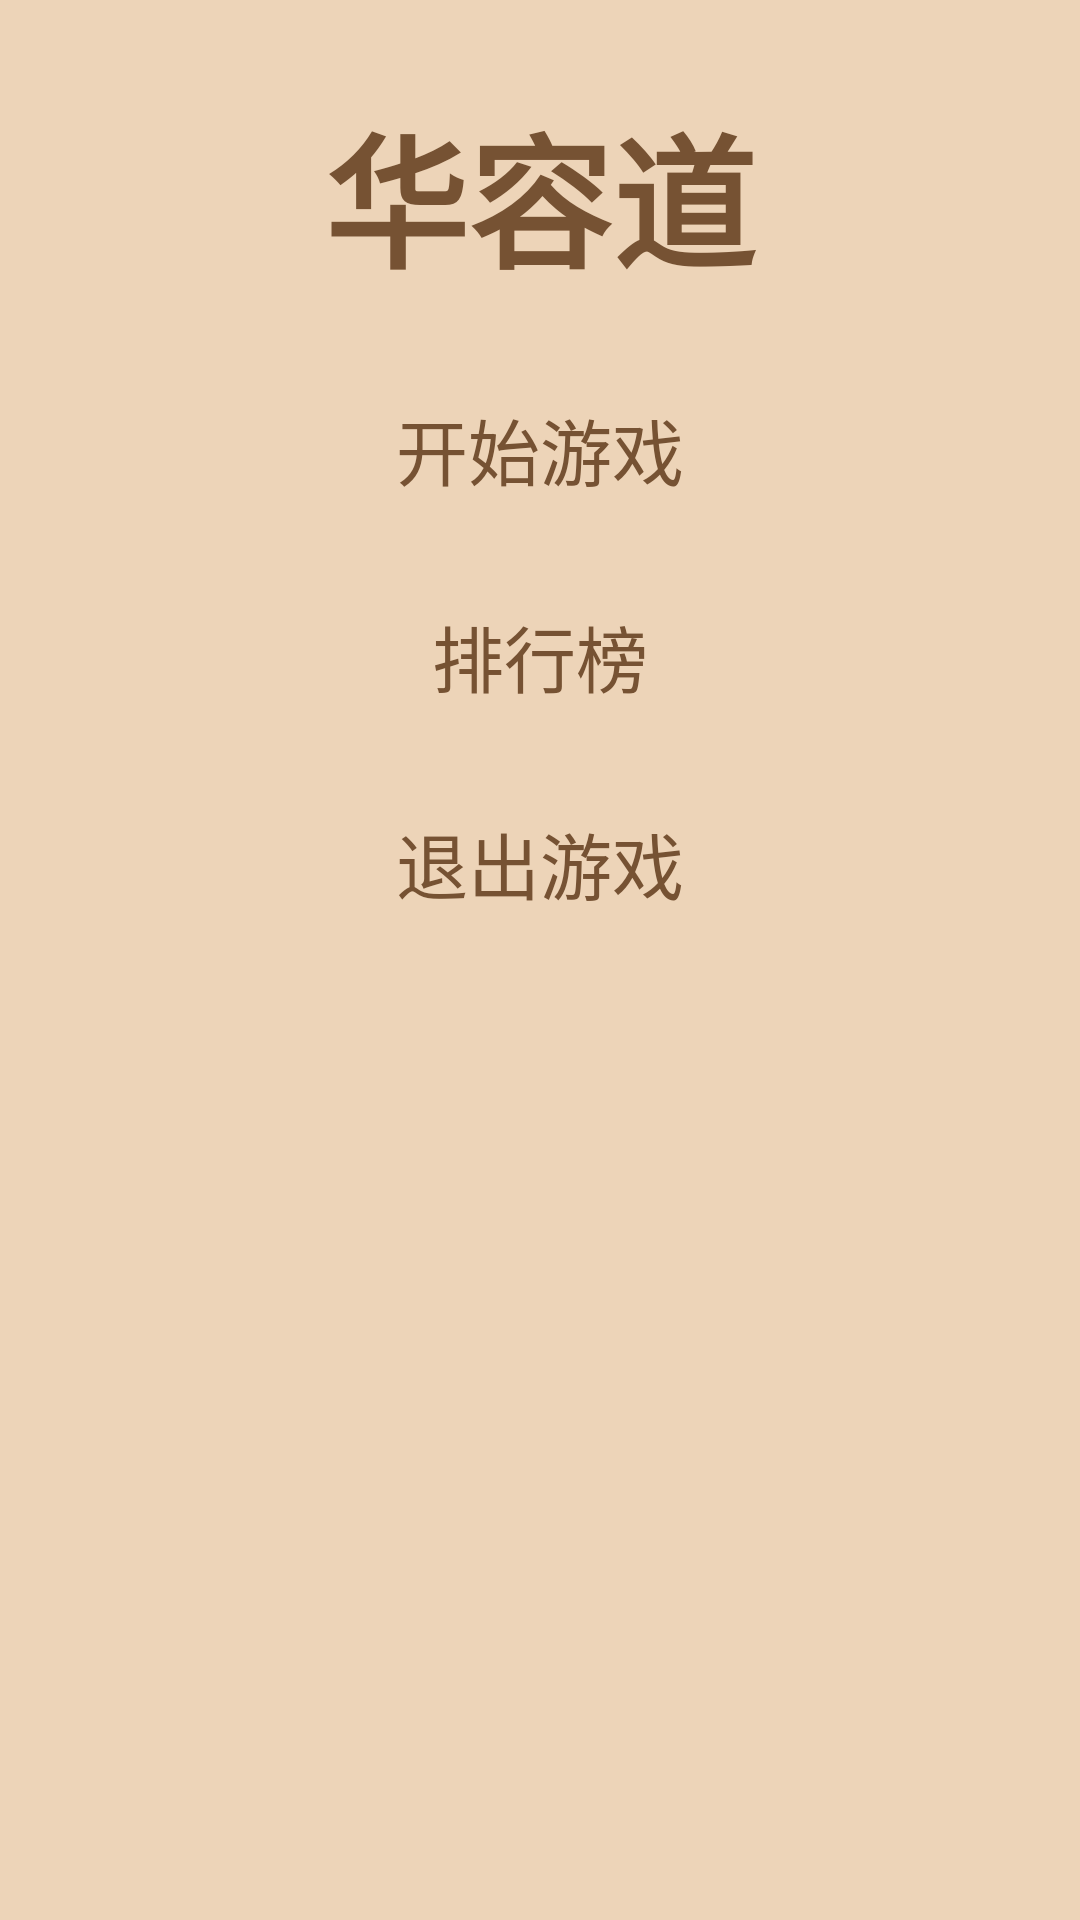

Write the Android layout XML for this screen, with the resource values it uses.
<!-- AndroidManifest.xml: application theme Theme.HuaRongDao -->
<!-- res/layout/activity_menu.xml -->
<?xml version="1.0" encoding="utf-8"?>
<RelativeLayout xmlns:android="http://schemas.android.com/apk/res/android"
    xmlns:app="http://schemas.android.com/apk/res-auto"
    xmlns:tools="http://schemas.android.com/tools"
    android:layout_width="match_parent"
    android:layout_height="match_parent"
    android:background="@color/menuBg"
    tools:context=".MenuActivity">

    <TextView
        android:layout_width="wrap_content"
        android:layout_height="wrap_content"
        android:layout_centerHorizontal="true"
        android:layout_marginTop="30dp"
        android:text="@string/app_name"
        android:textColor="@color/menuItemText"
        android:textSize="48sp"
        android:textStyle="bold" />

    <TextView
        android:id="@+id/tvStartGame"
        style="@style/MenuItemStyle"
        android:layout_width="180dp"
        android:layout_height="wrap_content"
        android:layout_centerHorizontal="true"
        android:layout_marginTop="120dp"
        android:text="@string/start_game" />

    <TextView
        android:id="@+id/tvHighScore"
        style="@style/MenuItemStyle"
        android:layout_width="180dp"
        android:layout_height="wrap_content"
        android:layout_below="@id/tvStartGame"
        android:layout_centerHorizontal="true"
        android:layout_marginTop="10dp"
        android:text="@string/high_score" />

    <TextView
        android:id="@+id/tvExit"
        style="@style/MenuItemStyle"
        android:layout_width="180dp"
        android:layout_height="wrap_content"
        android:layout_below="@id/tvHighScore"
        android:layout_centerHorizontal="true"
        android:layout_marginTop="10dp"
        android:text="退出游戏" />

</RelativeLayout>
<!-- resources referenced by this layout -->
<resources>
  <color name="menuBg">#edd4b8</color>
  <color name="menuItemText">#765233</color>
  <string name="app_name">华容道</string>
  <string name="high_score" translatable="false">排行榜</string>
  <string name="start_game" translatable="false">开始游戏</string>
  <style name="MenuItemStyle">
          <item name="android:gravity">center</item>
          <item name="android:textColor">@color/menuItemText</item>
          <item name="android:background">@drawable/menu_item_bg</item>
          <item name="android:padding">12dp</item>
          <item name="android:textSize">24sp</item>
      </style>
  <style name="Theme.HuaRongDao" parent="Theme.AppCompat.Light.NoActionBar">
          
          <item name="colorPrimary">@color/purple_500</item>
          <item name="colorPrimaryVariant">@color/purple_700</item>
          <item name="colorOnPrimary">@color/white</item>
          
          <item name="colorSecondary">@color/teal_200</item>
          <item name="colorSecondaryVariant">@color/teal_700</item>
          <item name="colorOnSecondary">@color/black</item>
          
          <item name="android:statusBarColor">?attr/colorPrimaryVariant</item>
          
      </style>
  <color name="purple_500">#FF6200EE</color>
  <color name="purple_700">#FF3700B3</color>
  <color name="white">#FFFFFFFF</color>
  <color name="teal_200">#FF03DAC5</color>
  <color name="teal_700">#FF018786</color>
  <color name="black">#FF000000</color>
</resources>
